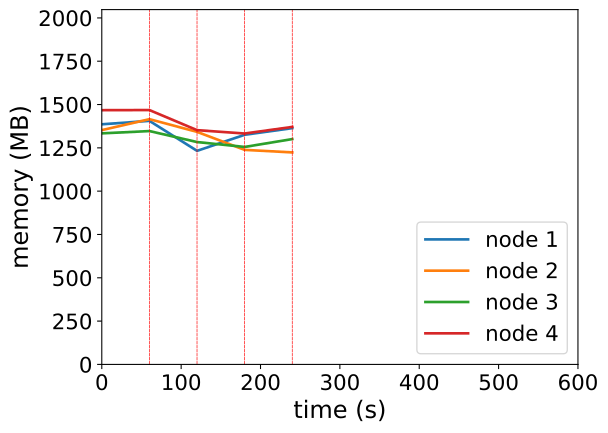

The table this chart was drawn from, first rows:
timestamp, ppgcc-m02_pod_amount, ppgcc-m02_memory, ppgcc-m02_cpu, ppgcc-m03_pod_amount, ppgcc-m03_memory, ppgcc-m03_cpu, ppgcc-m04_pod_amount, ppgcc-m04_memory, ppgcc-m04_cpu, ppgcc-m05_pod_amount, ppgcc-m05_memory, ppgcc-m05_cpu
0, 5, 1419236, 560698380, 5, 1384748, 716118179, 5, 1365676, 473317585, 5, 1502712, 801284372
60, 5, 1439564, 609740779, 5, 1449560, 701816279, 5, 1379272, 410322706, 5, 1503372, 817395753
120, 5, 1262360, 610693159, 5, 1374452, 807722498, 5, 1314300, 538765516, 5, 1384572, 779387885
180, 4, 1357280, 757688139, 6, 1268060, 872930391, 5, 1285392, 553566226, 5, 1364772, 638588414
240, 5, 1396484, 928423721, 5, 1253012, 751546400, 5, 1331856, 574827085, 5, 1403844, 579497437
